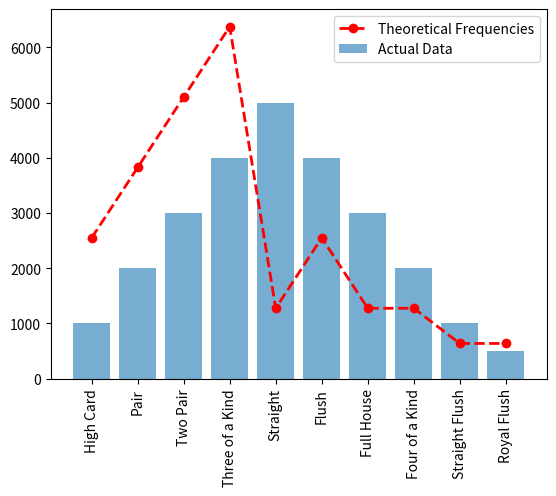

Here is the Python script that generated this plot:
# from main import Simulation, Test
# from poker_calc.constants.combos import COMBOS
# import matplotlib.pyplot as plt
# import numpy as np
#
# # Your frequency data (just for demonstration)
# freq_data = np.random.randint(0, 100, 10)
#
# # Create the plot
# plt.bar(range(10), freq_data)
#
# # Set x-tick labels
# plt.xticks(range(10), [COMBOS[i] for i in range(10)], rotation=-90)
#
# # Add labels and title
# plt.xlabel('Hand Type')
# plt.ylabel('Frequency')
# plt.title('Poker Hand Frequencies')
#
# # Show the plot
# plt.show()
#
import matplotlib.pyplot as plt
import numpy as np

# Your actual data. Let's say frequencies for now
actual_data = [1000, 2000, 3000, 4000, 5000, 4000, 3000, 2000, 1000, 500]

# Your theoretical probabilities. This is just an example.
theoretical_probabilities = [0.1, 0.15, 0.2, 0.25, 0.05, 0.1, 0.05, 0.05, 0.025, 0.025]

# Calculate expected frequencies
total_rounds = sum(actual_data)
expected_frequencies = [prob * total_rounds for prob in theoretical_probabilities]

# x-axis labels
label_dict = {0: "High Card", 1: "Pair", 2: "Two Pair", 3: "Three of a Kind", 4: "Straight", 5: "Flush", 6: "Full House", 7: "Four of a Kind", 8: "Straight Flush", 9: "Royal Flush"}

# Plotting
plt.bar(range(10), actual_data, alpha=0.6, label='Actual Data')
plt.plot(range(10), expected_frequencies, color='red', marker='o', linestyle='dashed', linewidth=2, markersize=6, label='Theoretical Frequencies')
plt.xticks(range(10), [label_dict[i] for i in range(10)], rotation=90)
plt.legend()
plt.show()

